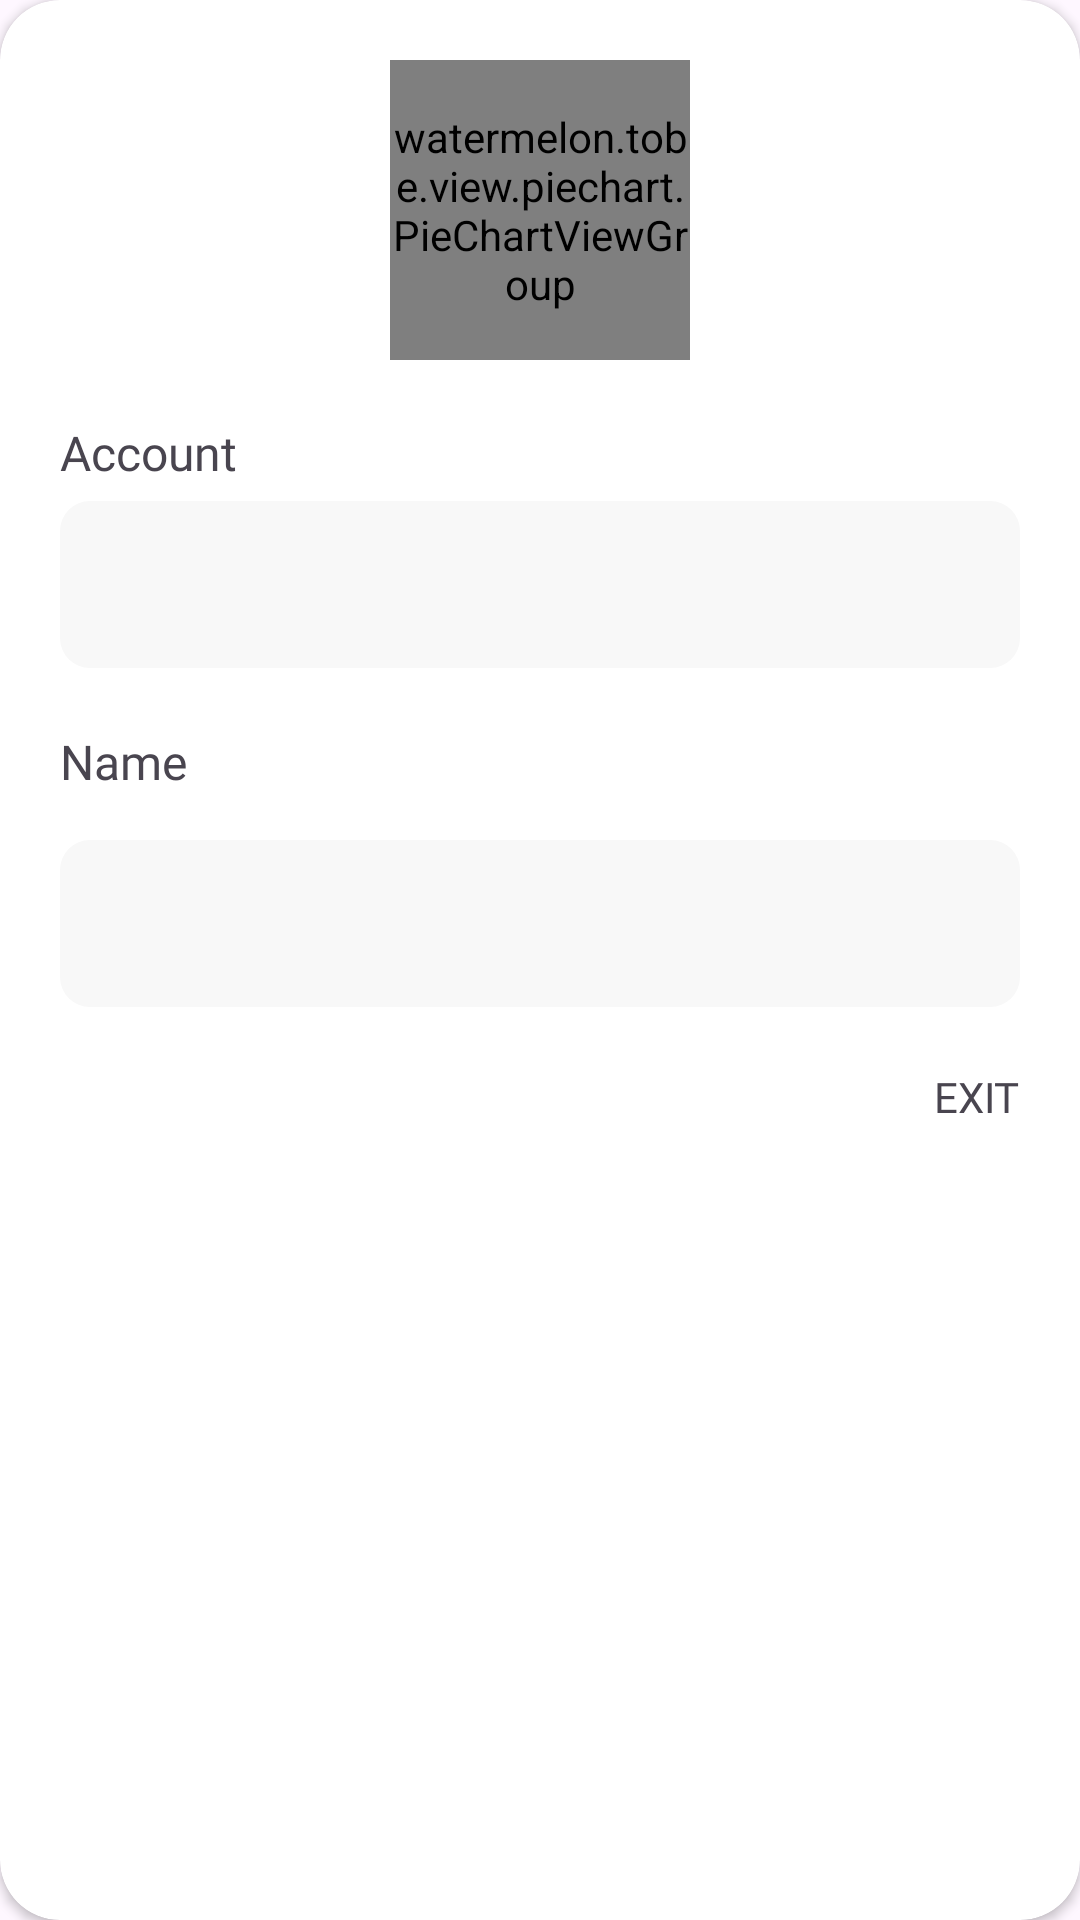

The Android layout XML behind this screen, and the referenced resources:
<!-- AndroidManifest.xml: application theme Theme.ToBe -->
<!-- res/layout/fragment_user.xml -->
<?xml version="1.0" encoding="utf-8"?>
<layout xmlns:android="http://schemas.android.com/apk/res/android"
    xmlns:app="http://schemas.android.com/apk/res-auto">
    <androidx.cardview.widget.CardView
        android:id="@+id/fragment_parent"
        android:layout_width="320dp"
        android:layout_height="match_parent"
        app:cardCornerRadius="20dp"
        app:cardBackgroundColor="@color/white">
        <androidx.constraintlayout.widget.ConstraintLayout
            android:layout_width="320dp"
            android:layout_height="match_parent"
            android:layout_margin="20dp">
            <watermelon.tobe.view.piechart.PieChartViewGroup
                android:id="@+id/fragment_user_account_pie_chart"
                android:layout_width="100dp"
                android:layout_height="100dp"
                app:layout_constraintLeft_toLeftOf="parent"
                app:layout_constraintRight_toRightOf="parent"
                app:layout_constraintTop_toTopOf="parent"
                >
                <watermelon.tobe.view.piechart.PieChartArc1
                    android:layout_width="match_parent"
                    android:layout_height="match_parent"/>
                <watermelon.tobe.view.piechart.PieChartArc2
                    android:layout_width="match_parent"
                    android:layout_height="match_parent"/>
                <watermelon.tobe.view.piechart.PieChartArc3
                    android:layout_width="match_parent"
                    android:layout_height="match_parent"/>
            </watermelon.tobe.view.piechart.PieChartViewGroup>
            <TextView
                android:id="@+id/fragment_user_account_pie_chart_percent"
                android:layout_width="wrap_content"
                android:layout_height="wrap_content"
                android:fontFamily="@font/store_my_stamp_number"
                app:layout_constraintTop_toTopOf="@id/fragment_user_account_pie_chart"
                app:layout_constraintBottom_toBottomOf="@id/fragment_user_account_pie_chart"
                app:layout_constraintLeft_toLeftOf="@id/fragment_user_account_pie_chart"
                app:layout_constraintRight_toRightOf="@id/fragment_user_account_pie_chart"/>
            <TextView
                android:id="@+id/fragment_user_account_text"
                android:layout_width="wrap_content"
                android:layout_height="wrap_content"
                android:textSize="16dp"
                android:layout_marginTop="20dp"
                android:fontFamily="@font/store_my_stamp_number"
                android:text="@string/account"
                app:layout_constraintLeft_toLeftOf="parent"
                app:layout_constraintTop_toBottomOf="@id/fragment_user_account_pie_chart" />

            <com.google.android.material.textfield.TextInputLayout
                android:id="@+id/fragment_user_account_edit_layout"
                android:layout_width="match_parent"
                android:layout_height="wrap_content"
                android:theme="@style/Widget.Design.TextInputLayout"
                android:clickable="false"
                app:boxBackgroundColor="#F8F8F8"
                app:boxBackgroundMode="outline"
                app:boxCornerRadiusBottomEnd="10dp"
                app:boxCornerRadiusBottomStart="10dp"
                app:boxCornerRadiusTopEnd="10dp"
                app:boxCornerRadiusTopStart="10dp"
                app:boxStrokeWidth="0dp"
                app:errorEnabled="true"
                app:errorTextColor="#F0F0F0"
                app:layout_constraintLeft_toLeftOf="parent"
                app:layout_constraintTop_toBottomOf="@id/fragment_user_account_text">

                <com.google.android.material.textfield.TextInputEditText
                    android:id="@+id/fragment_user_todo_account_edit"
                    android:layout_width="match_parent"
                    android:layout_height="wrap_content"
                    android:clickable="false"
                    android:inputType="text" />
            </com.google.android.material.textfield.TextInputLayout>
            <TextView
                android:id="@+id/fragment_user_name_text"
                android:layout_width="wrap_content"
                android:layout_height="wrap_content"
                android:textSize="16dp"
                android:fontFamily="@font/store_my_stamp_number"
                android:text="@string/Name"
                app:layout_constraintLeft_toLeftOf="parent"
                app:layout_constraintTop_toBottomOf="@id/fragment_user_account_edit_layout" />

            <com.google.android.material.textfield.TextInputLayout
                android:id="@+id/fragment_user_name_edit_layout"
                android:layout_width="match_parent"
                android:layout_height="wrap_content"
                android:layout_marginVertical="10dp"
                android:theme="@style/Widget.Design.TextInputLayout"
                app:boxBackgroundColor="#F8F8F8"
                app:boxBackgroundMode="outline"
                app:boxCornerRadiusBottomEnd="10dp"
                app:boxCornerRadiusBottomStart="10dp"
                app:boxCornerRadiusTopEnd="10dp"
                app:boxCornerRadiusTopStart="10dp"
                app:boxStrokeWidth="0dp"
                app:errorEnabled="true"
                app:errorTextColor="#F0F0F0"
                app:layout_constraintLeft_toLeftOf="parent"
                app:layout_constraintTop_toBottomOf="@id/fragment_user_name_text">

                <com.google.android.material.textfield.TextInputEditText
                    android:id="@+id/fragment_user_name_edit"
                    android:layout_width="match_parent"
                    android:layout_height="wrap_content"
                    android:clickable="false"
                    android:inputType="text"
                    android:textAlignment="viewStart" />
            </com.google.android.material.textfield.TextInputLayout>

            <TextView
                android:id="@+id/fragment_user_exit"
                android:layout_width="wrap_content"
                android:layout_height="wrap_content"
                android:fontFamily="@font/store_my_stamp_number"
                android:text="EXIT"
                app:layout_constraintRight_toRightOf="parent"
                app:layout_constraintTop_toBottomOf="@+id/fragment_user_name_edit_layout" />
        </androidx.constraintlayout.widget.ConstraintLayout>

    </androidx.cardview.widget.CardView>
</layout>
<!-- resources referenced by this layout -->
<resources>
  <string name="Name">Name</string>
  <string name="account">Account</string>
  <style name="Theme.ToBe" parent="Theme.Material3.DayNight.NoActionBar">
          
          <item name="colorPrimary">#F4F4F4</item>
          <item name="android:statusBarColor">?attr/colorPrimaryVariant</item>
          
      </style>
  <!-- not gathered from this repository: default colours our renderer supplied (Android Studio template values) -->
  <color name="white">#FFFFFFFF</color>
</resources>
